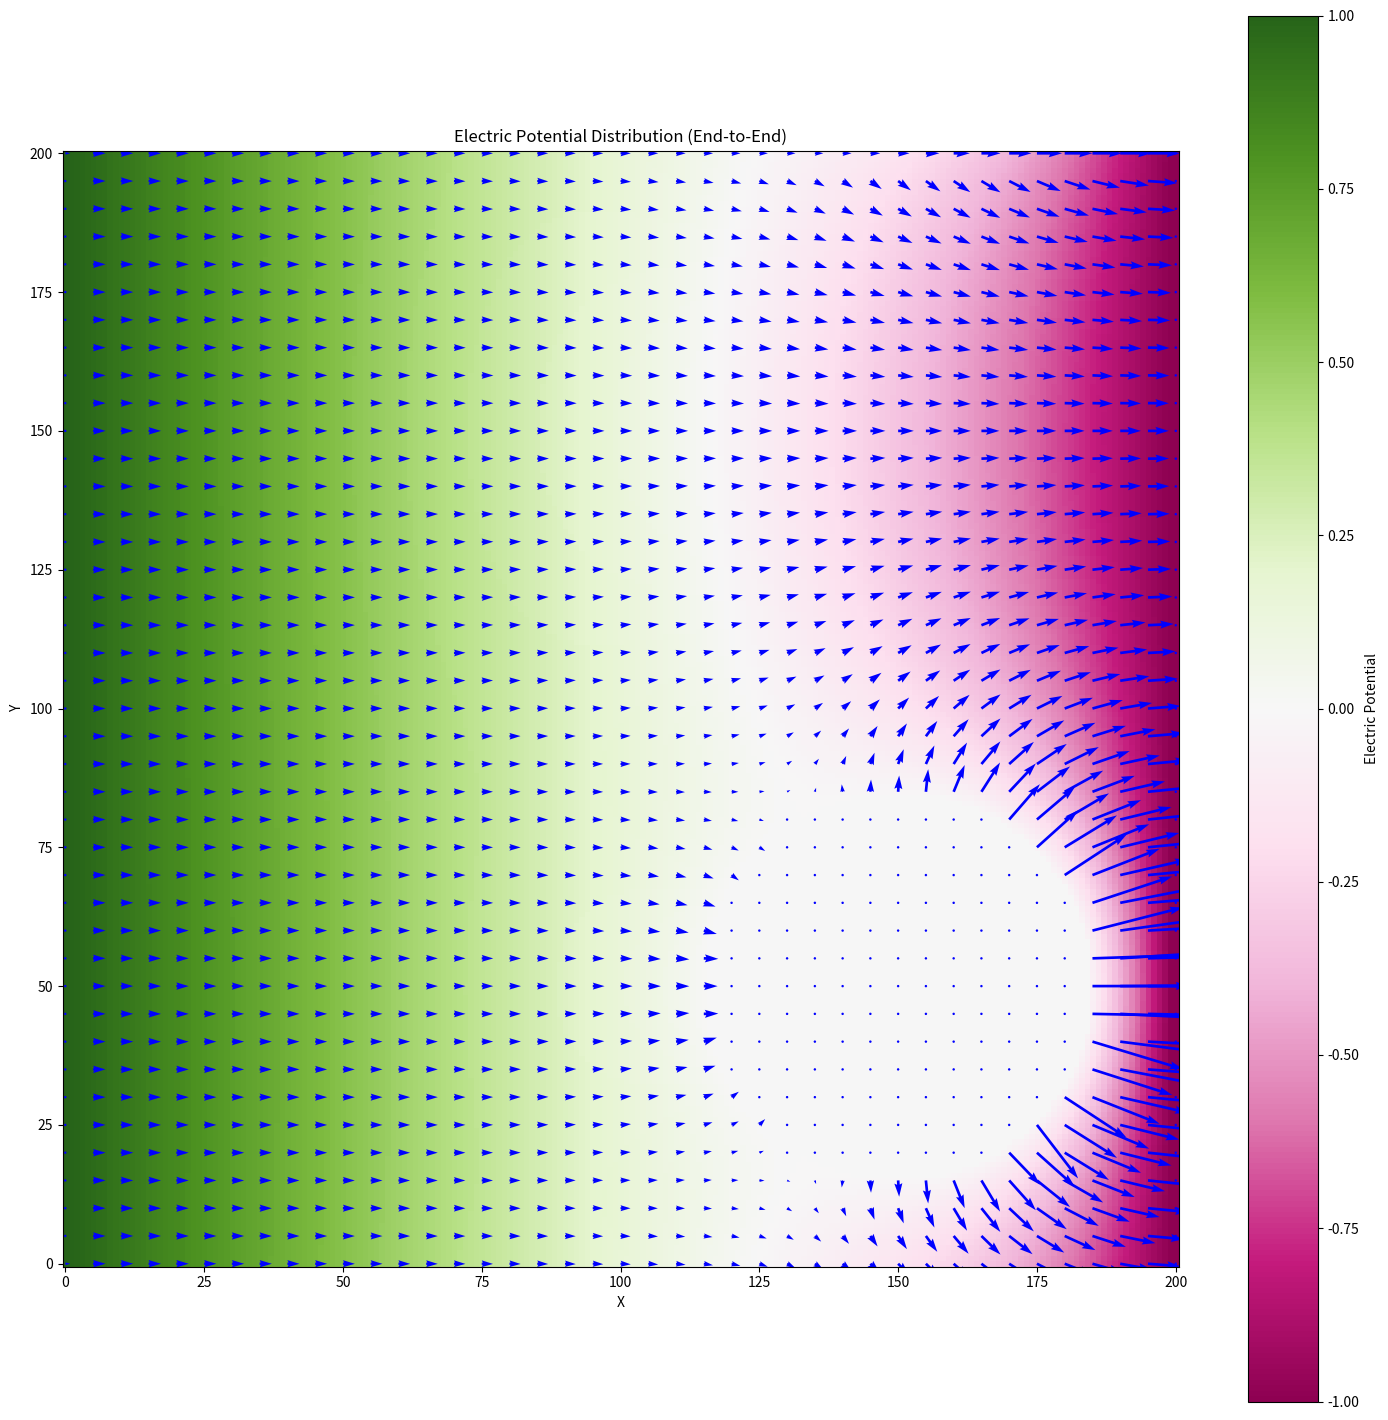

This figure's Python source:
# Load modules and imports neceasasary 
import numpy as np
import scipy.optimize as optimist
import matplotlib.pyplot as plt, matplotlib.colors as mcolors, matplotlib.colorbar as mcolorbar
import sys,os
import matplotlib.cm as cm


def circle(cx,cy,r,dx=1,dy=1,val=1.0,fill=False,clear=False,Grid:'np.ndarray[np.ndarray[np.float64]]'=None):
    # First solve for a qudrant the apply rotations
    operations = [[lambda x,y,z:np.abs(x-y)<=z]*2,[lambda x,y,z:x<=y,lambda x,y,z:x>=y]]
    
    # === Fast Slow pointer ===
    # r1 = np.array([0,r])
    # r2 = np.array([r,0])
    # theta = np.linspace(0,np.pi/4,1000)
    # =======
    grid_class=type(Grid)
    # if all we want is a  circle
    x = 2*int(r//dx)+5
    y=2*int(r//dy)+5
    if type(Grid) == tuple:
        Grid = np.full(Grid,1)
    # if we inplace into a grid
    if Grid is not None:
        y,x = Grid.shape
        # print(x,y)

    grid_x, grid_y = np.mgrid[:y, :x]
    
    # TODO Variate Tolerance : the cirlces tolerance for a non filled circle should be a function of the radius 
    # Currently not implemented correctly it causes a band instead of a line this band width can variet based on the tolerance
     
    circle_mask = operations[bool(fill)][bool(clear)]((grid_x-cx)**2 + (grid_y-cy)**2 , r**2, r)
    # Apply anti-aliasing using Gaussian blur
    # blurred_circle = gaussian_filter(circle_mask.astype(float), sigma=antialias_sigma)
    vals = (1,0) 
    # Threshold to create a binary image (0 or 1)
    pixelated_circle = np.where(circle_mask == True, *vals)

    # mul mask
    if Grid is not  None:
        if(grid_class!=tuple):
            return Grid*pixelated_circle
    return pixelated_circle

# we will be using 64bit floating point representation
# Stay clear of recursion if possible it a bad game to play unless you have 
# a hop up or hop out scheme



# Some easy to remember utils for readability 
doNothing  = lambda x,*args,**kwargs:x

defualtResolutions = {'1080i':'Nice Try!☺'}




# We gonna solve this in a suitably fashion guys ☺
def laplace_ode_solver(size:'tuple[int,int]|np.ndarray[int,int]',fixedCondtions:'function'=doNothing,startingshape:'function'=doNothing,resoultion:'str|tuple[int,int]|np.ndarray[int,int]'=(1,1),overlaySaver=True):
    # TODO: Fix docstrings adding more detail to params
    """Solves the Laplace equation using a finite difference scheme.

    Args:
        size: A tuple (x_size, y_size) specifying the grid dimensions.
        resolution: A tuple (dx, dy) specifying the grid spacing or a string 'auto' for automatic resolution.
        fixedCondtions: A function that enforces boundary conditions on the potential grid.
        startingshape: A function that defines the initial shape of the potential grid.

    Returns:
        A NumPy array representing the electric potential at all grid points.
    """
    
    w_x_h = np.array(size,int)
    preception = np.array(resoultion,int)
    pixel_w_X_h = w_x_h/preception
    
    # two frames to allow rotation/Cyling and comparisons
    
    Xs= np.arange(0,w_x_h[0]+resoultion[0],resoultion[0])
    Ys = np.arange(0,w_x_h[1]+resoultion[1],resoultion[1])
    # Frames  = np.zeros((2,int(pixel_w_X_h[1]),int(pixel_w_X_h[0])))
    Frames  = np.zeros((2,Ys.shape[0],Xs.shape[0]))
    if overlaySaver:
        Frames[0],overlay = startingshape(Frames[0],retoverlay=True)
    else:
        Frames[0] = startingshape(Frames[0])
        overlay=None
    i = 0
    # TODO: possibly remove while loop, its too messy.
    while True:
        ForwardHSpace_A2f = Frames[i%2, 1:-1, 2:]
        BackwardHSpace_A2f = Frames[i%2, 1:-1, :-2]
        ForwardVSpace_A2f = Frames[i%2, 2:, 1:-1]
        BackwardVSpace_A2f = Frames[i%2, :-2, 1:-1]
        
        
        DiagForwardUp  = Frames[i%2, 2:, 2:]
        DiagForwardDown  = Frames[i%2, :-2, 2:]
        DiagBackUp  = Frames[i%2, 2:, :-2]
        DiagBackDown  = Frames[i%2, :-2, :-2]

        Frames[(i+1)%2, 1:-1, 1:-1] = 0.125*(ForwardHSpace_A2f+BackwardHSpace_A2f+ForwardVSpace_A2f+BackwardVSpace_A2f)+0.125*(DiagBackUp+DiagBackDown+DiagForwardDown+DiagForwardUp)
        if overlay is not None:
            Frames[(i+1)%2] = fixedCondtions(Frames[(i+1)%2],overlay=overlay)
        else:
            Frames[(i+1)%2] = fixedCondtions(Frames[(i+1)%2])
        
        indexes=Frames[i%2]!=0
        diff = (np.abs((Frames[0][indexes]-Frames[1][indexes]))/Frames[i%2][indexes])
        i= (i+1)
        
        # TODO: Make the change relative easier to tell the precentage change
        if np.max(diff) < 1e-2 and i>1:
            break
    retvals = (Ys,Xs,Frames[i%2])
    # TODO: Tranform into a vector field
    
    return retvals

def findUandV(grid:np.ndarray[np.ndarray[np.float64]]):
    E_field = np.zeros([*grid.shape,2],np.float64)
    E_field[:,:-1,0] = grid[:,1:] - grid[:,:-1]
    E_field[:-1,:,1] = grid[1:,:] - grid[:-1,:]
    return E_field




def makeGeometry2(val=1.0,r=35,cx=50,cy=150,relative=False):
    Gridder = None
    def endToEndLine(Grid:np.ndarray,overlay=None,retoverlay=False):
        
        nonlocal Gridder
        
        Grid[:,:2]=val
        Grid[:,-2:]=-val
        
        ForwardHSpace_A2f = Grid[(0,-1), 2:]
        BackwardHSpace_A2f = Grid[(0,-1), :-2]
        ForwardVSpace_A2f = Grid[(-1,-2), 1:-1]
        BackwardVSpace_A2f = Grid[(1,0), 1:-1]
        
        
        DiagForwardUp  = Grid[(1,0), 2:]
        DiagForwardDown  = Grid[(-1,-2), 2:]
        DiagBackUp  = Grid[(1,0), :-2]
        DiagBackDown  = Grid[(-1,-2), :-2]
        
        Grid[(0,-1), 1:-1] = 0.125*(ForwardHSpace_A2f+BackwardHSpace_A2f+ForwardVSpace_A2f+BackwardVSpace_A2f)+0.125*(DiagBackUp+DiagBackDown+DiagForwardDown+DiagForwardUp)
        
        

        if overlay is None:
            if Gridder is None:
                Gridder = overlay = circle(cx,cy,r,fill=True,clear=True,Grid=(*Grid.shape,))
            else:
                overlay = Gridder
            
        Grid = overlay*Grid
        
        if retoverlay:
            return Grid,overlay
        return Grid
    return endToEndLine

endToEndLine_ = makeGeometry2()
def BoxinBox(Grid:np.ndarray,r=1):
    height,width=Grid.shape
    Grid[:,(0,-1)]=Grid[(0,-1),:]=1.0

    return Grid

# Example 1: End-to-End Line
ys, xs, potential = laplace_ode_solver((200, 200), endToEndLine_, endToEndLine_)
Xs, Ys = np.meshgrid(xs[::5], ys[::5])
u, v = np.gradient(potential, xs[1]-xs[0], ys[1]-ys[0])  # Correct gradient calculation

graph=-findUandV(potential)[::5,::5]*25

# print(graph[:,:,0], graph[:,:,1],sep='\r\n===\r\n===\r\n')
plt.figure(figsize=(18, 18),dpi=320)  # Adjust figure size for better visualization
plt.imshow(potential, cmap='PiYG', origin='lower')  # Set origin for consistency
plt.colorbar(label='Electric Potential')
plt.quiver(Xs, Ys, graph[:,:,0], graph[:,:,1], color='b', scale=0.1, scale_units='xy') # Adjust scale and color

plt.title('Electric Potential Distribution (End-to-End)')
plt.xlabel('X')
plt.ylabel('Y')
plt.savefig(fname='BoxInBox.png')
plt.show(block=True)
